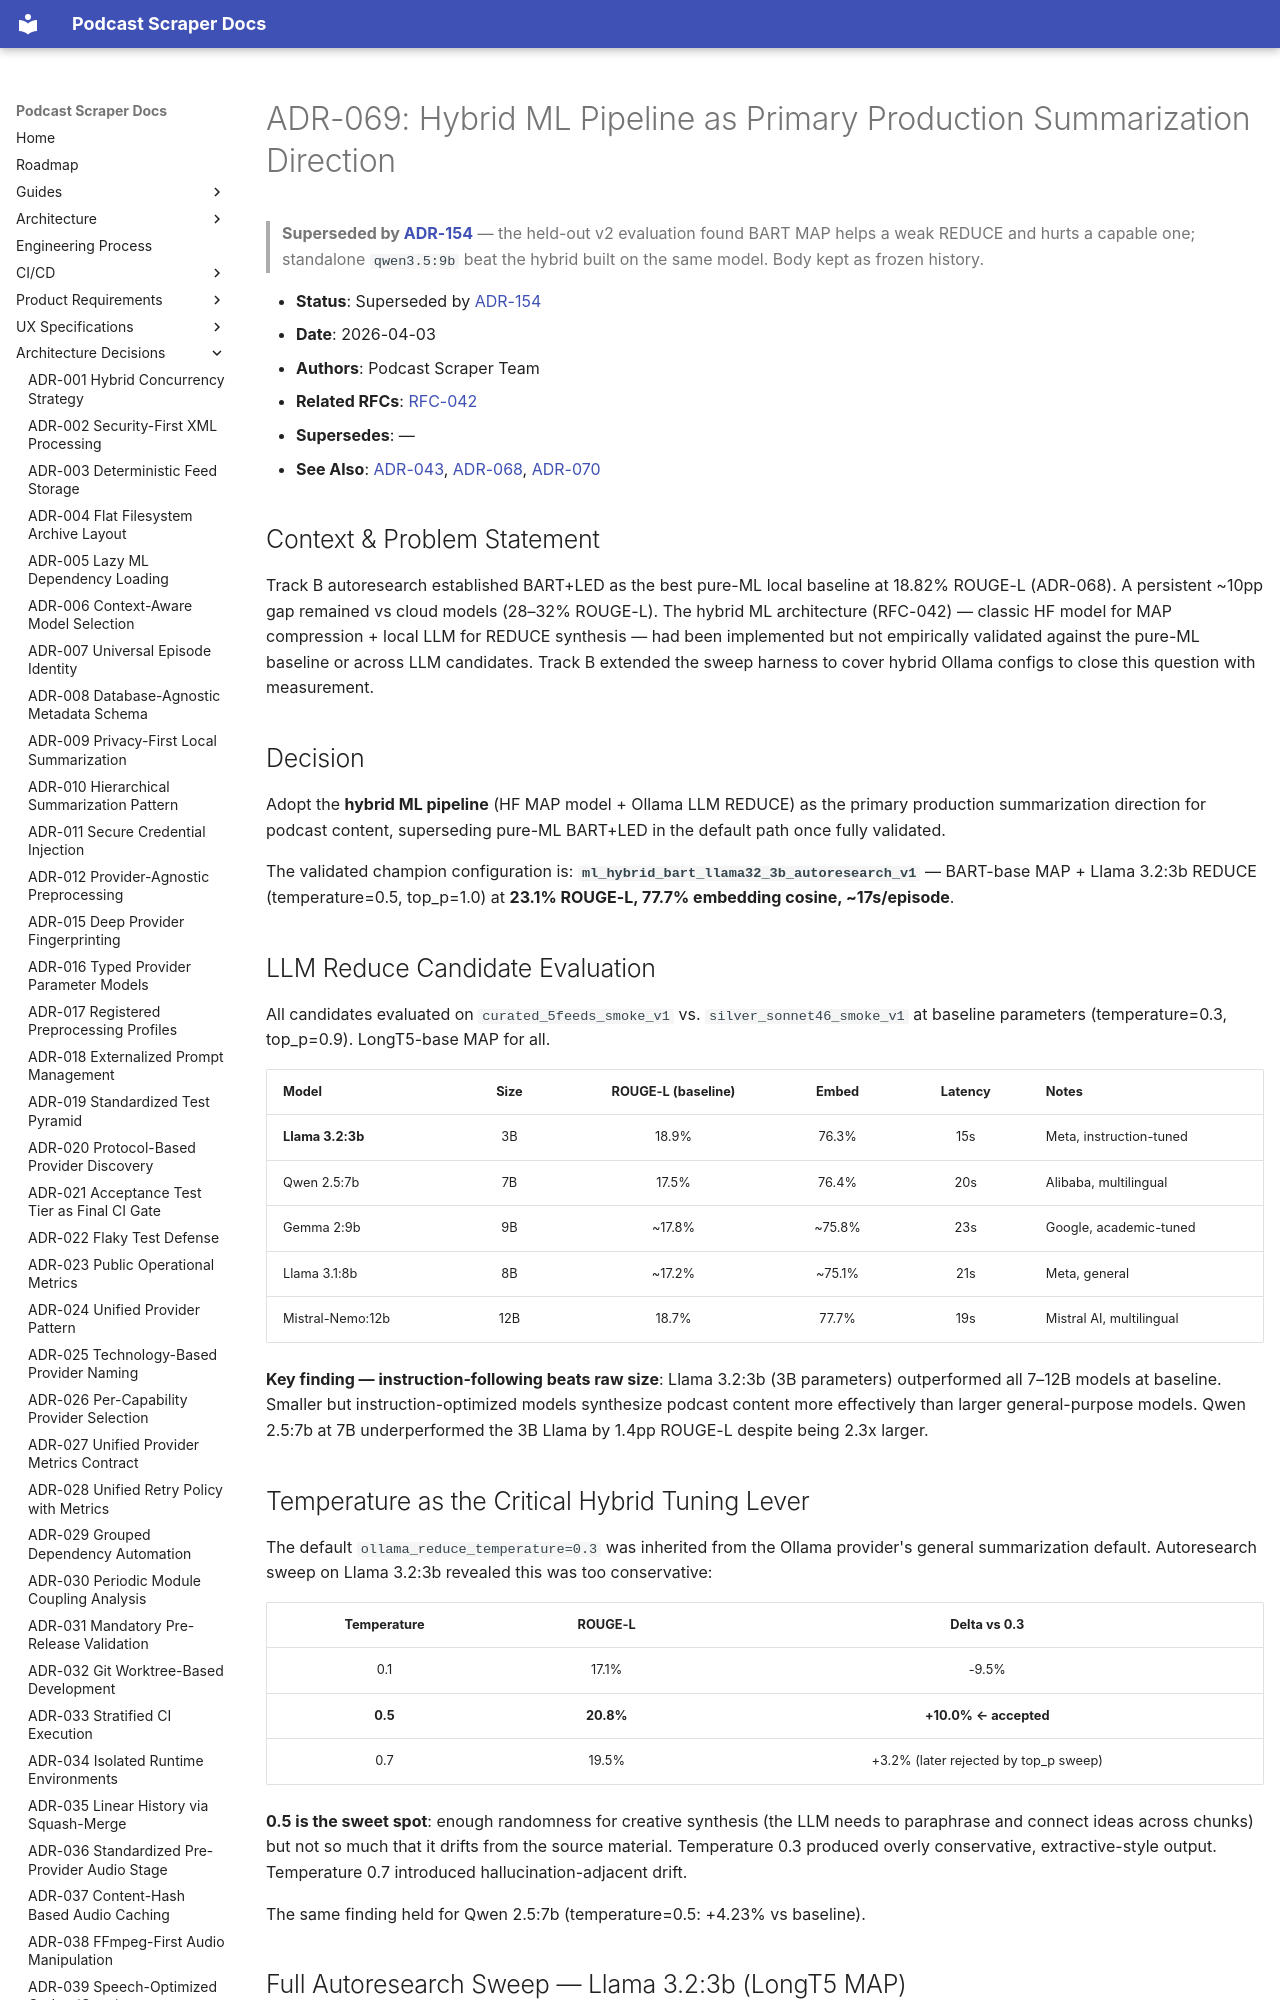

repository: chipi/podcast_scraper · page: adr/ADR-069-hybrid-ml-pipeline-as-production-direction/index.html · generator: mkdocs

# ADR-069: Hybrid ML Pipeline as Primary Production Summarization Direction

> **Superseded by [ADR-154](ADR-154-hybrid-map-reduce-retirement.md)** — the held-out v2 evaluation found BART MAP helps a weak REDUCE and hurts a capable one; standalone `qwen3.5:9b` beat the hybrid built on the same model. Body kept as frozen history.

- **Status**: Superseded by [ADR-154](ADR-154-hybrid-map-reduce-retirement.md)
- **Date**: 2026-04-03
- **Authors**: Podcast Scraper Team
- **Related RFCs**: [RFC-042](../rfc/RFC-042-hybrid-summarization-pipeline.md)
- **Supersedes**: —
- **See Also**: [ADR-043](ADR-043-hybrid-map-reduce-summarization.md),
  [ADR-068](ADR-068-bart-led-as-ml-production-baseline.md),
  [ADR-070](ADR-070-bart-base-as-hybrid-map-stage.md)

## Context & Problem Statement

Track B autoresearch established BART+LED as the best pure-ML local baseline at 18.82%
ROUGE-L (ADR-068). A persistent ~10pp gap remained vs cloud models (28–32% ROUGE-L). The
hybrid ML architecture (RFC-042) — classic HF model for MAP compression + local LLM for REDUCE
synthesis — had been implemented but not empirically validated against the pure-ML baseline or
across LLM candidates. Track B extended the sweep harness to cover hybrid Ollama configs
to close this question with measurement.

## Decision

Adopt the **hybrid ML pipeline** (HF MAP model + Ollama LLM REDUCE) as the primary production
summarization direction for podcast content, superseding pure-ML BART+LED in the default path
once fully validated.

The validated champion configuration is:
**`ml_hybrid_bart_llama32_3b_autoresearch_v1`** — BART-base MAP + Llama 3.2:3b REDUCE
(temperature=0.5, top_p=1.0) at **23.1% ROUGE-L, 77.7% embedding cosine, ~17s/episode**.

## LLM Reduce Candidate Evaluation

All candidates evaluated on `curated_5feeds_smoke_v1` vs. `silver_sonnet46_smoke_v1` at
baseline parameters (temperature=0.3, top_p=0.9). LongT5-base MAP for all.

| Model | Size | ROUGE-L (baseline) | Embed | Latency | Notes |
| :--- | :---: | :---: | :---: | :---: | :--- |
| **Llama 3.2:3b** | 3B | 18.9% | 76.3% | 15s | Meta, instruction-tuned |
| Qwen 2.5:7b | 7B | 17.5% | 76.4% | 20s | Alibaba, multilingual |
| Gemma 2:9b | 9B | ~17.8% | ~75.8% | 23s | Google, academic-tuned |
| Llama 3.1:8b | 8B | ~17.2% | ~75.1% | 21s | Meta, general |
| Mistral-Nemo:12b | 12B | 18.7% | 77.7% | 19s | Mistral AI, multilingual |

**Key finding — instruction-following beats raw size**: Llama 3.2:3b (3B parameters) outperformed
all 7–12B models at baseline. Smaller but instruction-optimized models synthesize podcast content
more effectively than larger general-purpose models. Qwen 2.5:7b at 7B underperformed the 3B
Llama by 1.4pp ROUGE-L despite being 2.3x larger.
